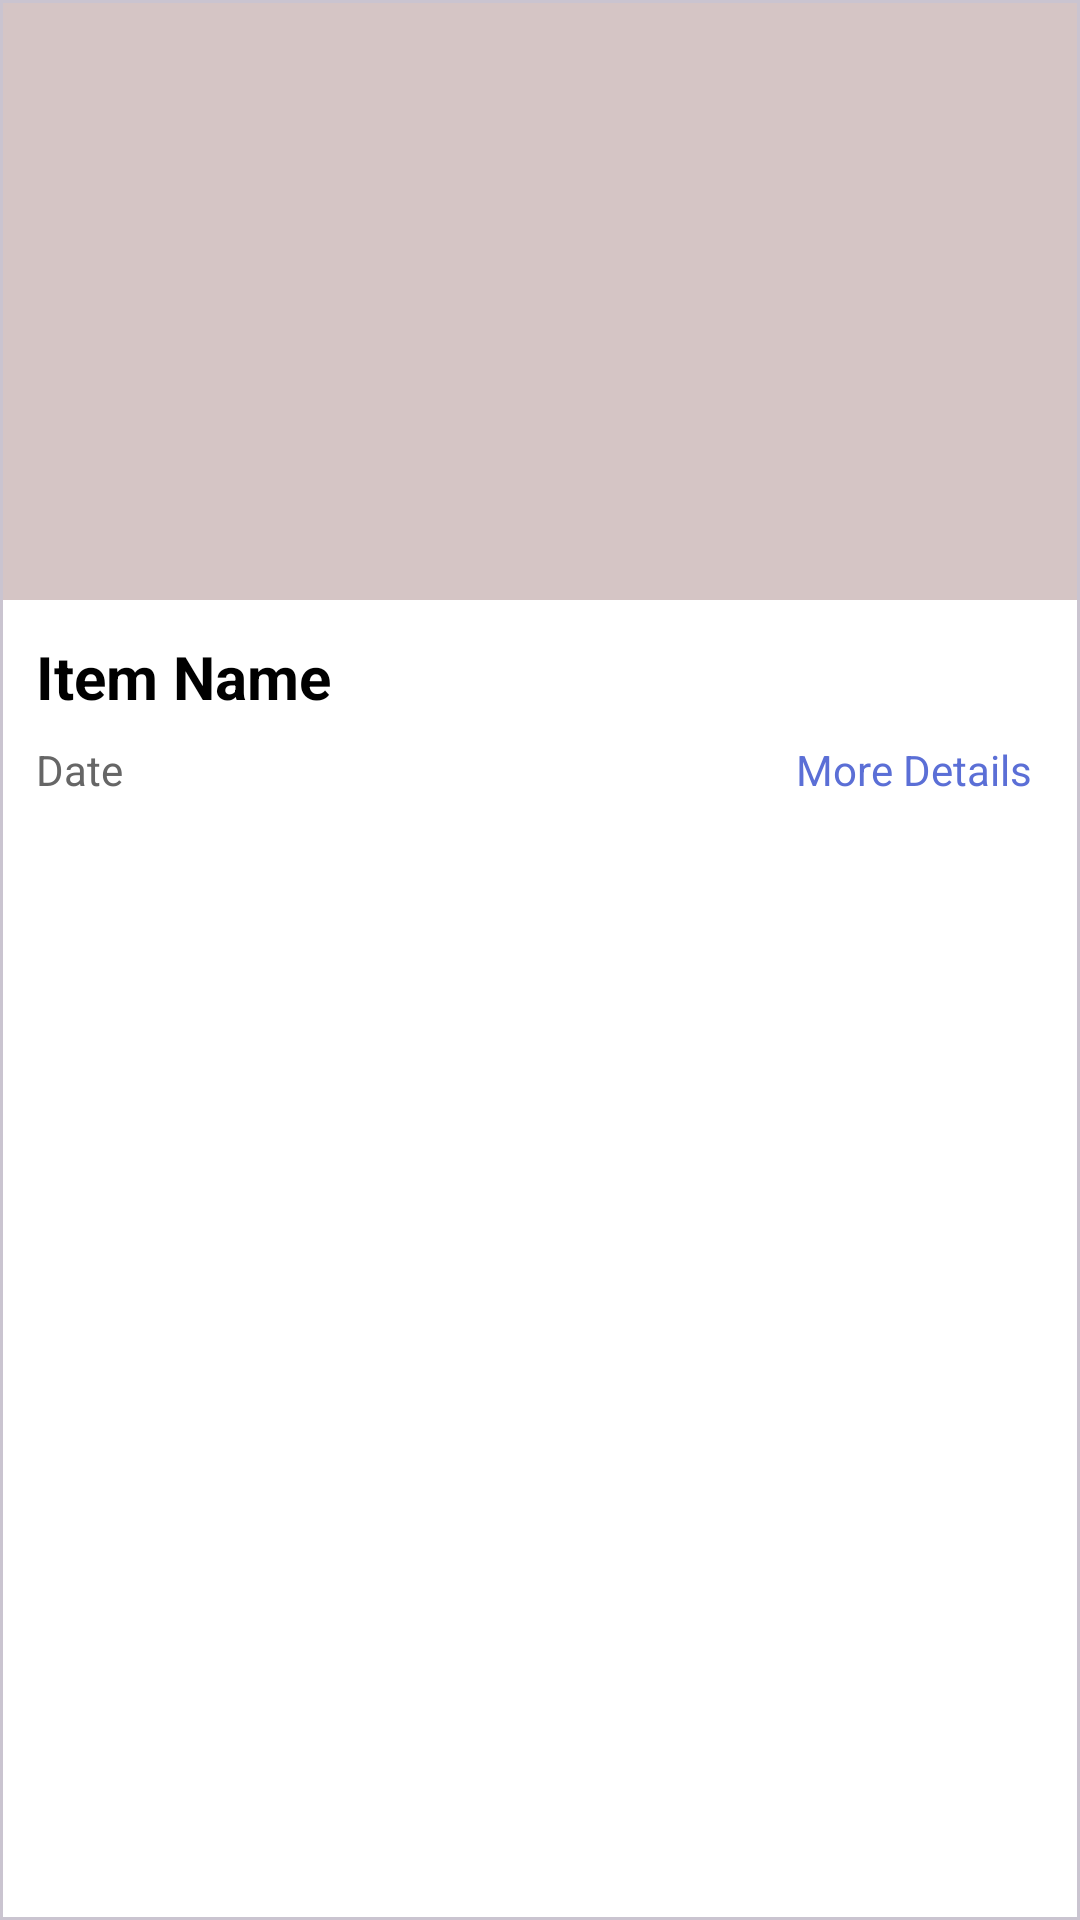

Here is an Android app screen rendered from its layout file. Give the layout XML and the strings, colors and styles it references.
<!-- AndroidManifest.xml: application theme Theme.FinalCaseStudy -->
<!-- res/layout/activity_item_found_frame.xml -->
<?xml version="1.0" encoding="utf-8"?>
<com.google.android.material.card.MaterialCardView xmlns:android="http://schemas.android.com/apk/res/android"
    xmlns:app="http://schemas.android.com/apk/res-auto"
    android:layout_width="match_parent"
    android:layout_height="wrap_content"
    xmlns:tools="http://schemas.android.com/tools"
    android:id="@+id/main"
    android:layout_margin="8dp"
    app:cardCornerRadius="0dp"
    app:cardElevation="0dp"
    android:backgroundTint="#FFFFFF"
    tools:context=".ItemLostFrame">

    <LinearLayout
        android:layout_width="match_parent"
        android:layout_height="wrap_content"
        android:orientation="vertical">

        
        <FrameLayout
            android:layout_width="match_parent"
            android:layout_height="200dp"
            android:background="#D5C5C5">

            <ImageView
                android:id="@+id/imageview2"
                android:layout_width="match_parent"
                android:layout_height="match_parent"
                android:scaleType="centerCrop"
                android:contentDescription="Item Image"/>

            

        </FrameLayout>

        
        <LinearLayout
            android:layout_width="match_parent"
            android:layout_height="wrap_content"
            android:orientation="vertical"
            android:padding="12dp">

            <TextView
                android:id="@+id/textview3"
                android:layout_width="match_parent"
                android:layout_height="wrap_content"
                android:text="Item Name"
                android:textSize="20sp"
                android:textStyle="bold"
                android:textColor="#000000"/>

            <LinearLayout
                android:layout_width="match_parent"
                android:layout_height="wrap_content"
                android:orientation="horizontal"
                android:layout_marginTop="4dp"
                android:gravity="center_vertical">

                <TextView
                    android:id="@+id/textview4"
                    android:layout_width="0dp"
                    android:layout_height="wrap_content"
                    android:layout_weight="1"
                    android:text="Date"
                    android:textSize="14sp"
                    android:textColor="#666666"/>

                <TextView
                    android:id="@+id/textview5"
                    android:layout_width="wrap_content"
                    android:layout_height="wrap_content"
                    android:text="More Details"
                    android:textSize="14sp"
                    android:textColor="#5B6FD6"
                    android:padding="4dp"/>

            </LinearLayout>

        </LinearLayout>

    </LinearLayout>

</com.google.android.material.card.MaterialCardView>
<!-- resources referenced by this layout -->
<resources>
  <style name="Theme.FinalCaseStudy" parent="Base.Theme.FinalCaseStudy" />
  <style name="Base.Theme.FinalCaseStudy" parent="Theme.Material3.DayNight.NoActionBar">
          
          
      </style>
</resources>
